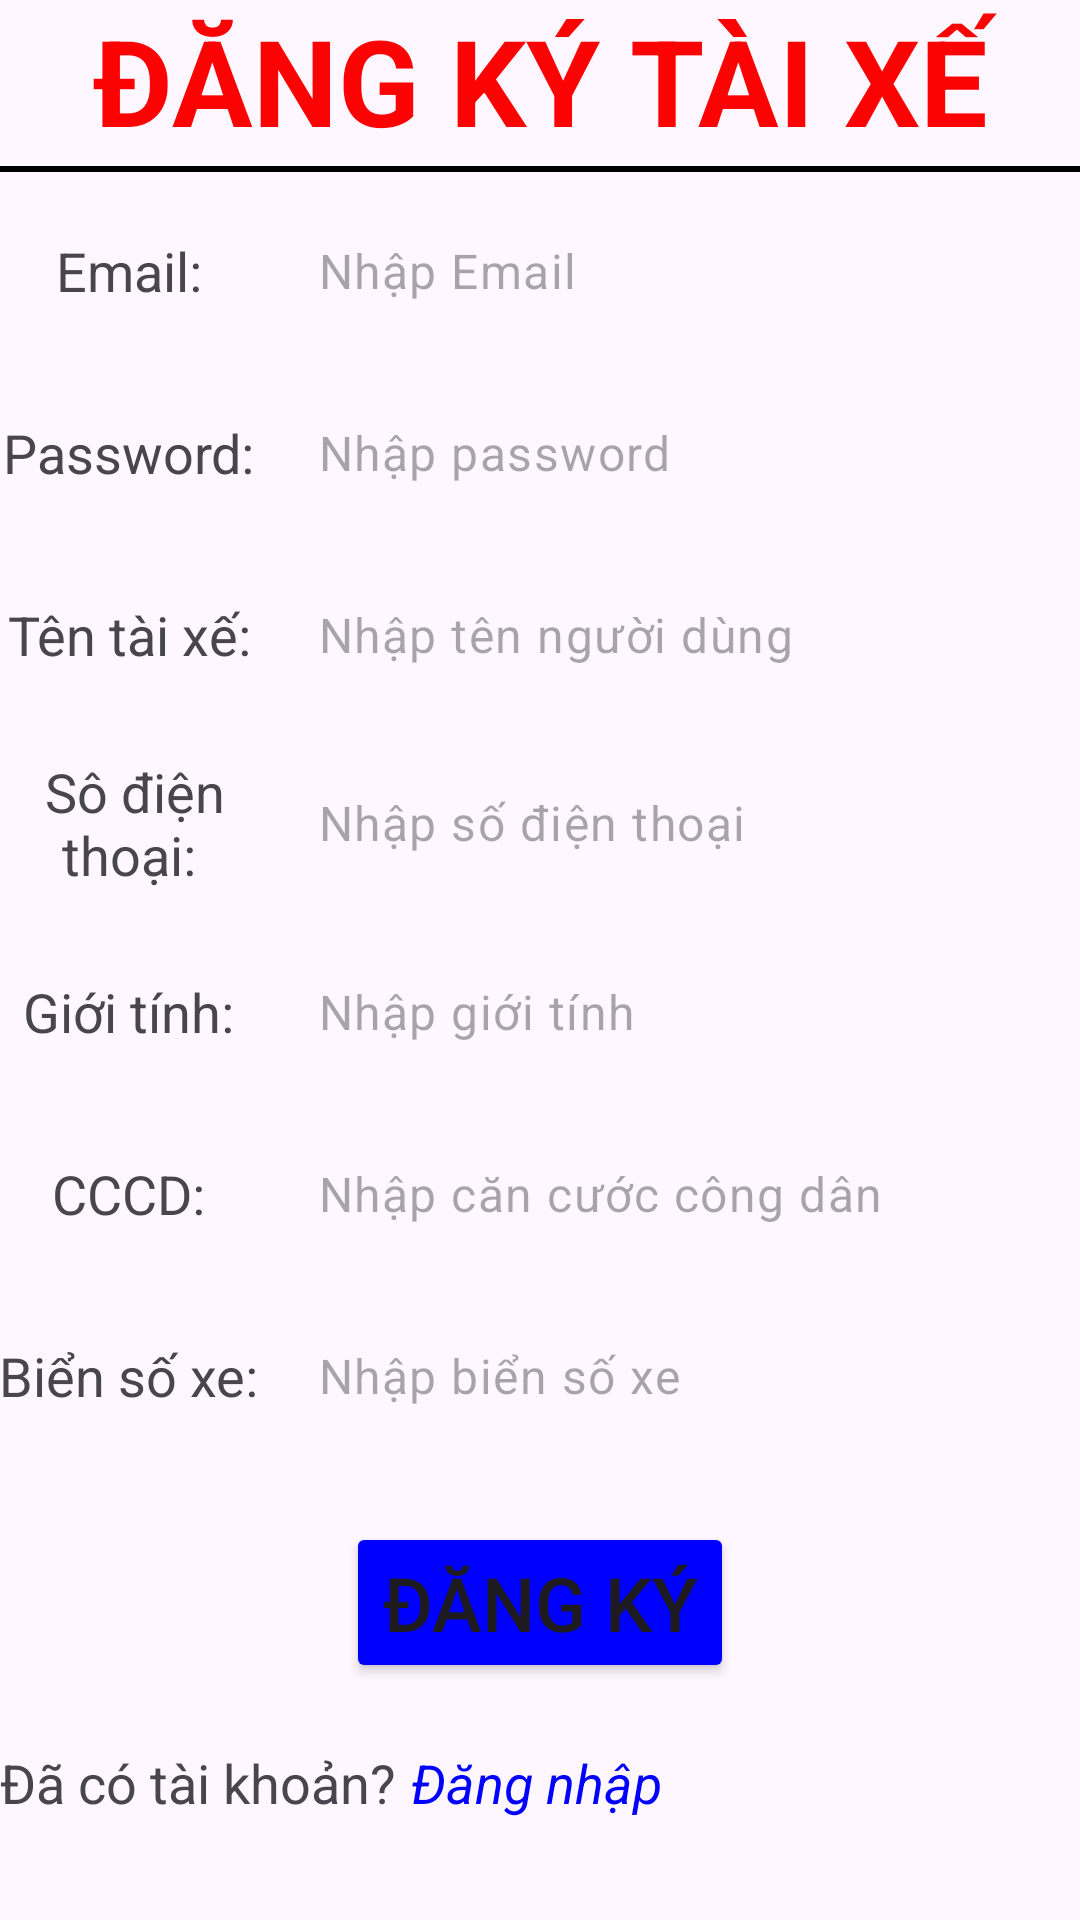

Android layout source for this screen:
<!-- AndroidManifest.xml: application theme Theme.CarBookingSystem -->
<!-- res/layout/signup_driver.xml -->
<?xml version="1.0" encoding="utf-8"?>
<LinearLayout xmlns:android="http://schemas.android.com/apk/res/android"
    xmlns:app="http://schemas.android.com/apk/res-auto"
    xmlns:tools="http://schemas.android.com/tools"
    android:id="@+id/main"
    android:layout_width="match_parent"
    android:layout_height="match_parent"
    tools:context=".signup_driver"
    android:orientation="vertical"
    android:layout_margin="10dp">

    <com.google.android.material.textfield.TextInputLayout
        android:layout_width="match_parent"
        android:layout_height="wrap_content"
        android:orientation="vertical">

        <TextView
            android:layout_width="match_parent"
            android:layout_height="wrap_content"
            android:gravity="center"
            android:text="ĐĂNG KÝ TÀI XẾ"
            android:textSize="40dp"
            android:textStyle="bold"
            android:textColor="@color/red" />

        
        <View
            android:layout_width="match_parent"
            android:layout_height="2dp"
            android:background="#000000"
            android:layout_marginTop="2dp"/>

        <LinearLayout
            android:layout_height="wrap_content"
            android:layout_width="match_parent"
            android:paddingTop="5dp"
            android:orientation="horizontal">

            <TextView
                android:layout_width="0dp"
                android:layout_height="match_parent"
                android:text="Email: "
                android:textSize="18sp"
                android:layout_weight="1"
                android:gravity="center"/>

            <com.google.android.material.textfield.TextInputEditText
                android:id="@+id/txtEmail2"
                android:layout_width="0dp"
                android:layout_height="match_parent"
                android:hint="Nhập Email"
                android:layout_weight="3"
                android:maxLines="1"
                android:inputType="textEmailAddress"
                android:singleLine="true"/>

        </LinearLayout>

        <LinearLayout
            android:layout_height="wrap_content"
            android:layout_width="match_parent"
            android:paddingTop="5dp"
            android:orientation="horizontal">

            <TextView
                android:layout_width="0dp"
                android:layout_height="match_parent"
                android:text="Password: "
                android:textSize="18sp"
                android:layout_weight="1"
                android:gravity="center"/>

            <com.google.android.material.textfield.TextInputEditText
                android:id="@+id/txtPassword2"
                android:layout_width="0dp"
                android:layout_height="wrap_content"
                android:hint="Nhập password"
                android:layout_weight="3"
                android:maxLines="1"
                android:inputType="textPassword"
                android:singleLine="true"/>


        </LinearLayout>

        <LinearLayout
            android:layout_height="wrap_content"
            android:layout_width="match_parent"
            android:paddingTop="5dp"
            android:orientation="horizontal">

            <TextView
                android:layout_width="0dp"
                android:layout_height="match_parent"
                android:text="Tên tài xế: "
                android:textSize="18sp"
                android:layout_weight="1"
                android:gravity="center"/>

            <com.google.android.material.textfield.TextInputEditText
                android:id="@+id/txtTenNguoiDung2"
                android:layout_width="0dp"
                android:layout_height="match_parent"
                android:hint="Nhập tên người dùng"
                android:layout_weight="3"
                android:maxLines="1"
                android:inputType="textPersonName"
                android:singleLine="true"/>

        </LinearLayout>

        <LinearLayout
            android:layout_height="wrap_content"
            android:layout_width="match_parent"
            android:paddingTop="5dp"
            android:orientation="horizontal">

            <TextView
                android:layout_width="0dp"
                android:layout_height="match_parent"
                android:text="Sô điện thoại: "
                android:textSize="18sp"
                android:layout_weight="1"
                android:gravity="center"/>

            <com.google.android.material.textfield.TextInputEditText
                android:id="@+id/txtSDT2"
                android:layout_width="0dp"
                android:layout_height="match_parent"
                android:hint="Nhập số điện thoại"
                android:layout_weight="3"
                android:maxLines="1"
                android:inputType="number"
                android:singleLine="true"/>

        </LinearLayout>

        <LinearLayout
            android:layout_height="wrap_content"
            android:layout_width="match_parent"
            android:paddingTop="5dp"
            android:orientation="horizontal">

            <TextView
                android:layout_width="0dp"
                android:layout_height="match_parent"
                android:text="Giới tính: "
                android:textSize="18sp"
                android:layout_weight="1"
                android:gravity="center"/>

            <com.google.android.material.textfield.TextInputEditText
                android:id="@+id/txtGioiTinh2"
                android:layout_width="0dp"
                android:layout_height="match_parent"
                android:hint="Nhập giới tính"
                android:layout_weight="3"
                android:maxLines="1"
                android:inputType="text"
                android:singleLine="true"/>

        </LinearLayout>

        <LinearLayout
            android:layout_height="wrap_content"
            android:layout_width="match_parent"
            android:paddingTop="5dp"
            android:orientation="horizontal">

            <TextView
                android:layout_width="0dp"
                android:layout_height="match_parent"
                android:text="CCCD: "
                android:textSize="18sp"
                android:layout_weight="1"
                android:gravity="center"/>

            <com.google.android.material.textfield.TextInputEditText
                android:id="@+id/txtCCCD"
                android:layout_width="0dp"
                android:layout_height="match_parent"
                android:hint="Nhập căn cước công dân"
                android:layout_weight="3"
                android:maxLines="1"
                android:inputType="number"
                android:singleLine="true"/>

        </LinearLayout>



        <LinearLayout
            android:layout_height="wrap_content"
            android:layout_width="match_parent"
            android:paddingTop="5dp"
            android:orientation="horizontal">

            <TextView
                android:layout_width="0dp"
                android:layout_height="match_parent"
                android:text="Biển số xe: "
                android:textSize="18sp"
                android:layout_weight="1"
                android:gravity="center"/>

            <com.google.android.material.textfield.TextInputEditText
                android:id="@+id/txtBienSoXe"
                android:layout_width="0dp"
                android:layout_height="match_parent"
                android:hint="Nhập biển số xe"
                android:layout_weight="3"
                android:maxLines="1"
                android:inputType="text"
                android:singleLine="true"/>

        </LinearLayout>

        <LinearLayout
            android:layout_height="wrap_content"
            android:layout_width="match_parent"
            android:paddingTop="5dp"
            android:orientation="vertical"
            android:gravity="center">

            <Button
                android:layout_width="wrap_content"
                android:layout_height="wrap_content"
                android:layout_margin="16dp"
                android:id="@+id/btnDangKy2"
                android:text="Đăng ký"
                android:textSize="25dp"
                android:backgroundTint="@color/blue"
                />
        </LinearLayout>
















        <LinearLayout
            android:layout_height="wrap_content"
            android:layout_width="match_parent"
            android:paddingTop="5dp"
            android:orientation="horizontal">


            <TextView
                android:layout_width="wrap_content"
                android:layout_height="match_parent"
                android:text="Đã có tài khoản?"
                android:textSize="18dp"/>
            <TextView
                android:layout_width="wrap_content"
                android:layout_height="wrap_content"
                android:id="@+id/txtDangNhap2"
                android:text="Đăng nhập"
                android:textSize="18dp"
                android:textStyle="italic"
                android:textColor="@color/blue"
                android:layout_marginLeft="5dp"
                android:clickable="true" /> 
        </LinearLayout>






    </com.google.android.material.textfield.TextInputLayout>
</LinearLayout>
<!-- resources referenced by this layout -->
<resources>
  <color name="blue">#0000FF</color>
  <color name="red">#fc0303</color>
  <style name="Theme.CarBookingSystem" parent="Base.Theme.CarBookingSystem" />
  <style name="Base.Theme.CarBookingSystem" parent="Theme.Material3.DayNight.NoActionBar">
          
          
      </style>
</resources>
